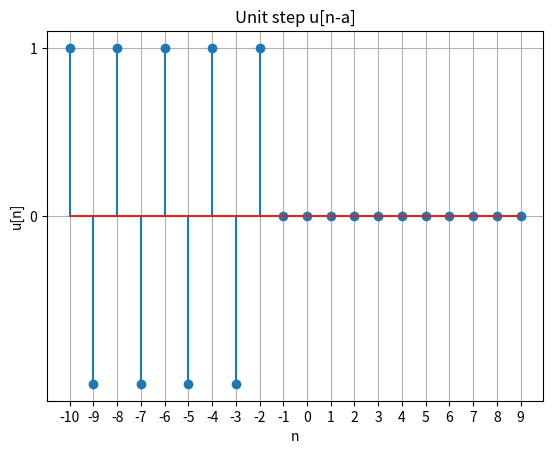

Python code for this plot:
# importing libraries
import numpy as np
import matplotlib.pyplot as plt
  
# function to generate unit step u[n-a]
# LL and UL are lower and upper limits of discrete time line
def unit_impulse(a, n):
    unit =[]
    for sample in n:
        if sample==a:
            unit.append(1)
        else:
            unit.append(0)
    return(unit)

def u_imp(t):
    return 1 * (t)

def u(t):
    """Unit step function"""
    return 1 * (t >= 0)

    
# plot unit step function u[n-a]
a = 2 # Enter delay or advance
UL = 10
LL = -10
n = np.arange(LL, UL, 1)
#plt.stem(n, u(n+3)+0.5*u(n-1))
plt.stem(n, np.cos(n*np.pi)*u(-n-2))
#plt.stem(n,unit_impulse(a,n))

"""
l = np.size(n)
imp = np.zeros(l)
ind = np.where(n==0)
imp[ind] = 1

plt.stem(n,4*imp)
"""
plt.xlabel('n')
plt.xticks(np.arange(LL, UL, 1))
plt.yticks([0, 1])
plt.ylabel('u[n]')
plt.grid()
plt.title('Unit step u[n-a]')
plt.savefig('UnitStep.png')


# Function to plot Impulse signal d(a)
"""
def unit_impulse(a, n):
    delta =[]
    for sample in n:
        if sample == a:
            delta.append(1)
        else:
            delta.append(0)
              
    return delta
  
a = 4 # Enter delay or advance
UL = 10
LL = -10
n = np.arange(LL, UL, 1)
d = unit_impulse(a, n)
plt.stem(n, d)
plt.xlabel('n')
plt.xticks(np.arange(LL, UL, 1))
plt.yticks([0, 1])
plt.ylabel('d[n]')
plt.title('Unit Impulse d[4]')
plt.savefig("UnitImpulse.png")
"""
  
# Function to generate unit ramp signal r(n)
# r(n)= n for n>= 0, r(n)= 0 otherwise
"""
def unit_ramp(n):
    ramp =[]
    for sample in n:
        if sample<0:
            ramp.append(0)
        else:
            ramp.append(sample)
    return ramp
  
UL = 10
LL = -10
n = np.arange(LL, UL, 1)
r = unit_ramp(n)
plt.stem(n, r)
plt.xlabel('n')
plt.xticks(np.arange(LL, UL, 1))
plt.yticks([0, UL, 1])
plt.ylabel('r[n]')
plt.title('Unit Ramp r[n]')
plt.savefig("UnitRamp.png")
"""

# Function to generate exponential signals e**(at)
"""
def exponential(a, n):
    expo =[]
    for sample in n:
        expo.append(np.exp(a * sample))
    return (expo)
         
a = 2
UL = 1
LL = -1
n = np.arange(LL, UL, 0.1)
x = exponential(a, n)
plt.stem(n, x)
plt.xlabel('n')
plt.xticks(np.arange(LL, UL, 0.2))
# plt.yticks([0, UL, 1])
plt.ylabel('x[n]')
plt.title('Exponential Signal e**(an)')
plt.savefig("Exponential.png")
"""
